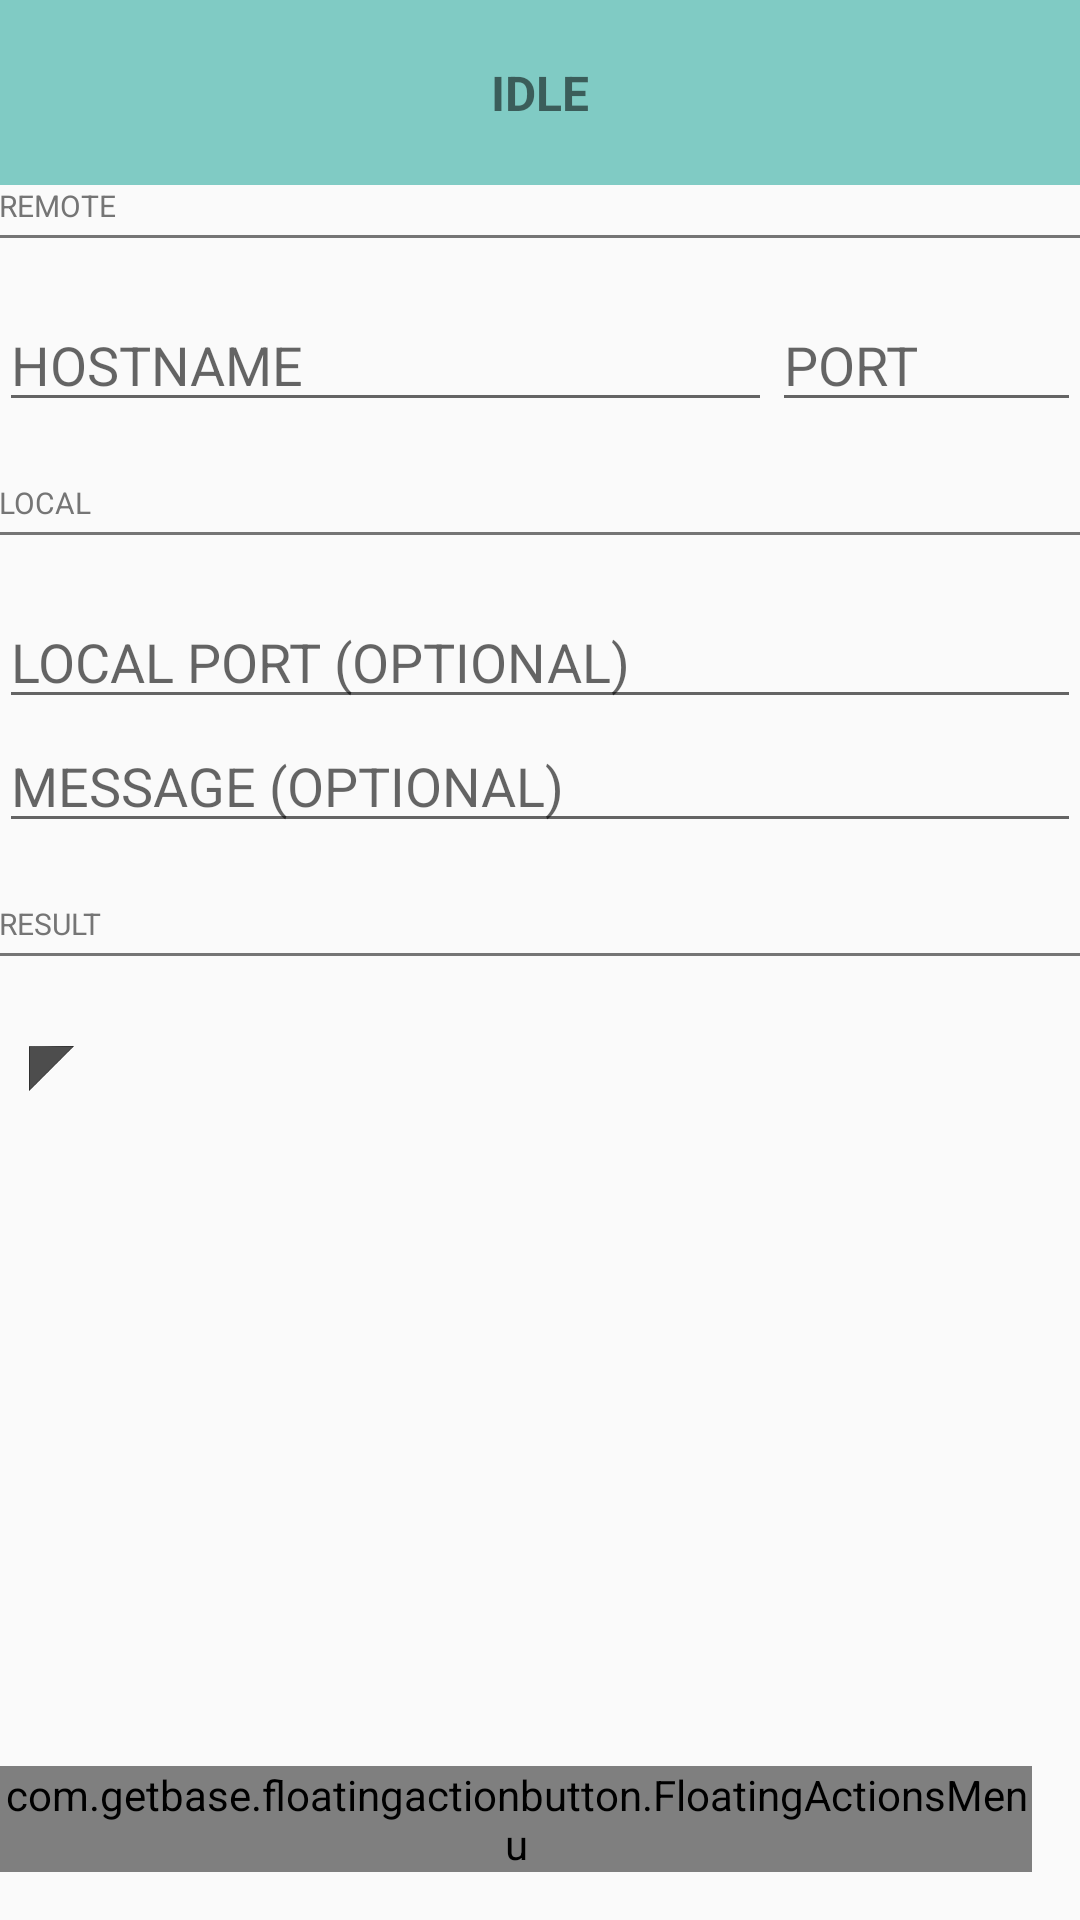

Here is an Android app screen rendered from its layout file. Give the layout XML and the strings, colors and styles it references.
<!-- AndroidManifest.xml: application theme AppTheme -->
<!-- res/layout/activity_main.xml -->
<RelativeLayout xmlns:android="http://schemas.android.com/apk/res/android"
    xmlns:tools="http://schemas.android.com/tools"
    xmlns:fab="http://schemas.android.com/apk/res-auto"
    android:layout_width="match_parent"
    android:layout_height="match_parent"
    android:orientation="vertical"
    tools:context=".MainActivity">

    <LinearLayout
        android:layout_width="match_parent"
        android:layout_height="match_parent"
        android:orientation="vertical">

        <TextView
            android:background="#80CBC4"
            android:textSize="16dp"
            android:textStyle="bold"
            android:id="@+id/status"
            android:padding="20dp"
            android:text="IDLE"
            android:layout_width="fill_parent"
            android:layout_height="wrap_content"
            android:gravity="center_horizontal" />

        <LinearLayout
            android:paddingLeft="@dimen/activity_horizontal_margin"
            android:paddingRight="@dimen/activity_horizontal_margin"
            android:paddingTop="@dimen/activity_vertical_margin"
            android:paddingBottom="@dimen/activity_vertical_margin"
            android:layout_width="match_parent"
            android:layout_height="match_parent" android:orientation="vertical">

        

            <TextView
                android:textColor="#757575"
                android:layout_marginBottom="3dp"
                android:text="REMOTE"
                android:textSize="10dp"
                android:layout_width="fill_parent"
                android:layout_height="wrap_content" />
            <View
                android:layout_marginBottom="20dp"
                android:background="#757575"
                android:layout_width="fill_parent"
                android:layout_height="1dp"/>

            <LinearLayout
                android:weightSum="7"
                android:orientation="horizontal"
                android:layout_width="fill_parent"
                android:layout_height="wrap_content">

                <EditText
                    android:layout_weight="2"
                    android:id="@+id/server_host"
                    android:hint="HOSTNAME"
                    android:layout_width="fill_parent"
                    android:layout_height="wrap_content" />


                <EditText
                    android:id="@+id/server_port"
                    android:layout_weight="5"
                    android:hint="PORT"
                    android:inputType="number"
                    android:layout_width="fill_parent"
                    android:layout_height="wrap_content" />

            </LinearLayout>

        

            <TextView
                android:textColor="#757575"
                android:text="LOCAL"
                android:textSize="10dp"
                android:layout_marginTop="20dp"
                android:layout_marginBottom="3dp"
                android:layout_width="fill_parent"
                android:layout_height="wrap_content" />
            <View
                android:layout_marginBottom="20dp"
                android:background="#757575"
                android:layout_width="fill_parent"
                android:layout_height="1dp"/>

            <EditText
                android:id="@+id/local_port"
                android:hint="LOCAL PORT (OPTIONAL)"
                android:inputType="number"
                android:layout_width="fill_parent"
                android:layout_height="wrap_content" />

            <EditText
                android:hint="MESSAGE (OPTIONAL)"
                android:id="@+id/message"
                android:layout_width="fill_parent"
                android:layout_height="wrap_content" />

            <TextView
                android:textColor="#757575"
                android:layout_marginTop="20dp"
                android:text="RESULT"
                android:textSize="10dp"
                android:layout_marginBottom="3dp"
                android:layout_width="fill_parent"
                android:layout_height="wrap_content" />
            <View
                android:layout_marginBottom="20dp"
                android:background="#757575"
                android:layout_width="fill_parent"
                android:layout_height="1dp"/>

            <RelativeLayout
                android:padding="10dp"
                android:layout_width="fill_parent"
                android:layout_height="wrap_content">
                <TextView
                    android:padding="5dp"
                    android:background="#fafafa"
                    android:textSize="20dp"
                    android:fontFamily="monospace"
                    android:id="@+id/response_data"
                    android:layout_width="fill_parent"
                    android:layout_height="wrap_content" />

                <ImageView
                    android:background="@drawable/up_left_tip"
                    android:layout_alignParentLeft="true"
                    android:layout_alignParentTop="true"
                    android:layout_width="15dp"
                    android:layout_height="15dp" />
            </RelativeLayout>

        </LinearLayout>
    </LinearLayout>

    <com.getbase.floatingactionbutton.FloatingActionButton
        android:id="@+id/reset_fab"

        android:layout_alignParentBottom="true"
        android:layout_alignParentRight="true"
        android:layout_alignParentEnd="true"

        android:layout_marginBottom="16dp"
        android:layout_marginRight="16dp"
        android:layout_marginEnd="16dp"

        fab:fab_colorNormal="#F44336"
        fab:fab_colorPressed="#EF5350"

        android:layout_width="wrap_content"
        android:layout_height="wrap_content"
        fab:fab_icon="@drawable/ic_close_white_36dp"
        android:layout_centerHorizontal="true"/>

    <com.getbase.floatingactionbutton.FloatingActionsMenu
        android:id="@+id/fab_menu"

        fab:fab_labelStyle="@style/menu_labels_style"

        android:layout_alignParentBottom="true"
        android:layout_alignParentRight="true"
        android:layout_alignParentEnd="true"

        android:layout_marginBottom="16dp"
        android:layout_marginRight="16dp"
        android:layout_marginEnd="16dp"

        android:layout_width="wrap_content"
        android:layout_height="wrap_content"

        fab:fab_expandDirection="up"
        fab:fab_labelsPosition="left"

        fab:fab_addButtonColorNormal="#009688"
        fab:fab_addButtonColorPressed="#26A69A">


        <com.getbase.floatingactionbutton.FloatingActionButton
            android:id="@+id/receive_fab"

            android:layout_width="wrap_content"
            android:layout_height="wrap_content"

            fab:fab_icon="@drawable/ic_chevron_down_grey600_36dp"
            fab:fab_colorNormal="#fff"
            fab:fab_size="mini"
            fab:fab_title="Receive"
            fab:fab_colorPressed="#fafafa"/>

        <com.getbase.floatingactionbutton.FloatingActionButton
            android:id="@+id/send_fab"
            android:layout_width="wrap_content"
            android:layout_height="wrap_content"
            fab:fab_icon="@drawable/ic_chevron_up_grey600_36dp"
            fab:fab_colorNormal="#fff"
            fab:fab_size="mini"
            fab:fab_title="Send"
            fab:fab_colorPressed="#fafafa"/>

        <com.getbase.floatingactionbutton.FloatingActionButton
            android:id="@+id/send_receive_fab"
            android:layout_width="wrap_content"
            android:layout_height="wrap_content"
            fab:fab_icon="@drawable/ic_unfold_more_grey600_36dp"
            fab:fab_colorNormal="#fff"
            fab:fab_size="mini"
            fab:fab_title="Send and keep receiving"
            fab:fab_colorPressed="#fafafa"/>


    </com.getbase.floatingactionbutton.FloatingActionsMenu>
</RelativeLayout>
<!-- resources referenced by this layout -->
<resources>
  <!-- drawable ic_chevron_up_grey600_36dp: png bitmap (drawable-xxhdpi, 823 bytes) -->
  <!-- drawable ic_unfold_more_grey600_36dp: png bitmap (drawable-hdpi, 748 bytes) -->
  <!-- drawable up_left_tip: png bitmap (drawable, 2147 bytes) -->
  <style name="menu_labels_style">
          <item name="android:background">@drawable/fab_label_background</item>
          <item name="android:textColor">#fff</item>
      </style>
  <style name="AppTheme" parent="Theme.AppCompat.Light.DarkActionBar">
      </style>
  <!-- drawable fab_label_background (drawable) -->
  <?xml version="1.0" encoding="utf-8"?>
      <shape xmlns:android="http://schemas.android.com/apk/res/android">
          <solid android:color="#aa000000"/>
          <padding
              android:left="16dp"
              android:top="4dp"
              android:right="16dp"
              android:bottom="4dp"/>
          <corners
              android:radius="4dp"/>
      </shape>
</resources>
